Photos from the image-classification dataset "Dataset" in the GitHub repository harsh-surya/Projects. Its 8 classes are: fist, next gesture, one finger, palm, previous gesture, swing, three fingers, two fingers.

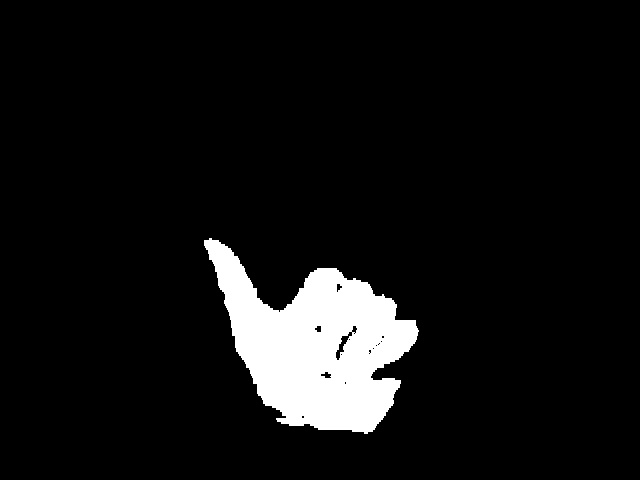
Label: previous gesture

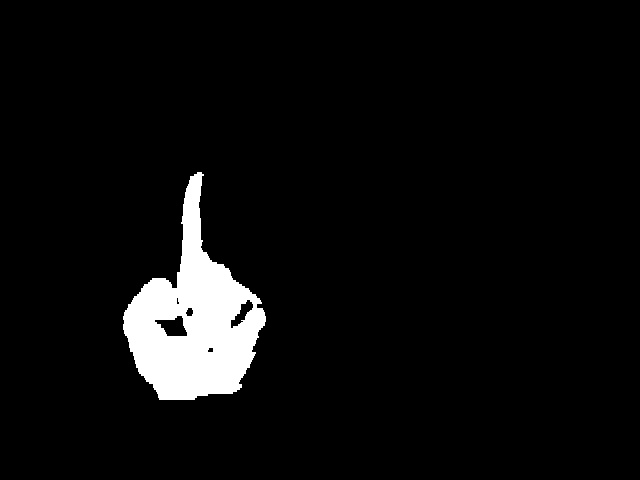
Label: one finger

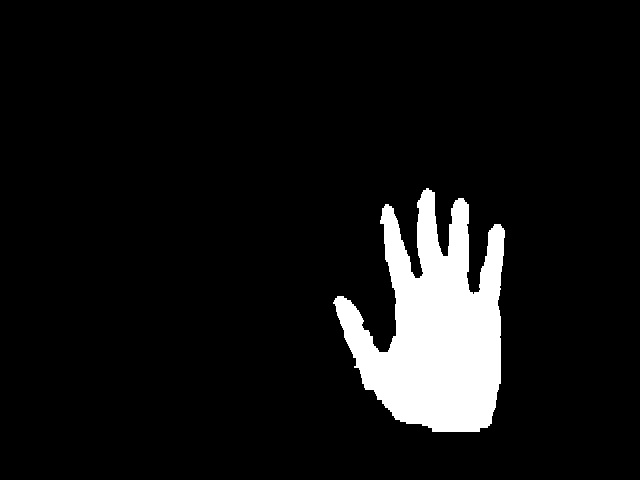
Label: palm

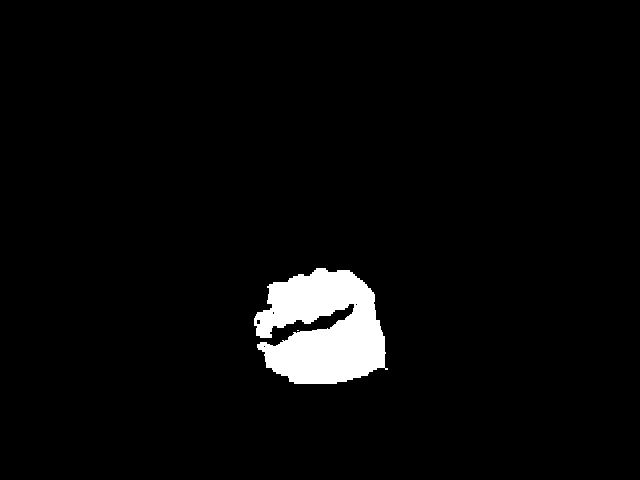
Label: fist

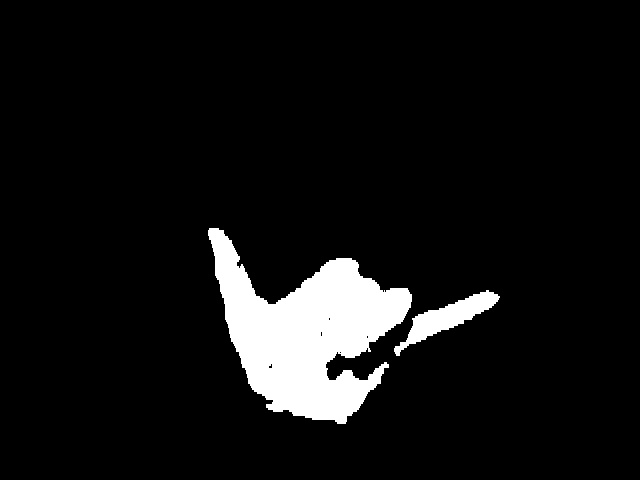
Label: swing

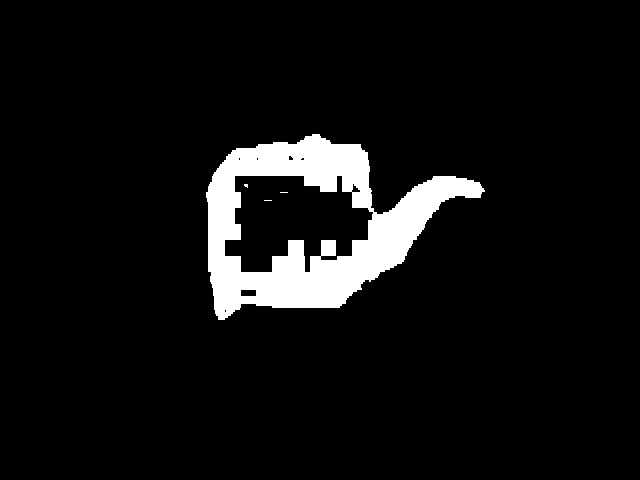
Label: next gesture
